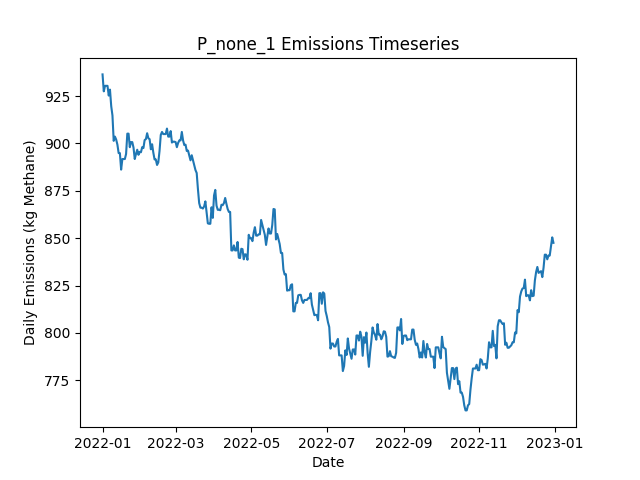

The file beside this chart, header and first rows:
Date, Daily Emissions (Kg Methane), Daily Mitigable Emissions (Kg Methane), Daily Non-Mitigable Emissions (Kg Methan…, Daily Cost ($), Active Leaks, New Leaks, Leaks Repaired, Leaks Naturally Repaired, Leaks Tagged, Daily Repair Cost ($), Daily Natural Repair Cost ($)
2022-01-01, 936.5, 936.5, 0, 0.00000, 346, 349, 0, 3, 0, 0, 600
2022-01-02, 927.5, 927.5, 0, 0.00000, 343, 0, 0, 3, 0, 0, 600
2022-01-03, 930.4, 930.4, 0, 0.00000, 345, 2, 0, 0, 0, 0, 0.00000
2022-01-04, 930.4, 930.4, 0, 0.00000, 345, 0, 0, 0, 0, 0, 0.00000
2022-01-05, 930.4, 930.4, 0, 0.00000, 345, 0, 0, 0, 0, 0, 0.00000
2022-01-06, 925.3, 925.3, 0, 0.00000, 344, 1, 0, 2, 0, 0, 400
2022-01-07, 928.4, 928.4, 0, 0.00000, 346, 2, 0, 0, 0, 0, 0.00000
2022-01-08, 919.7, 919.7, 0, 0.00000, 344, 0, 0, 2, 0, 0, 400
2022-01-09, 914.8, 914.8, 0, 0.00000, 342, 0, 0, 2, 0, 0, 400
2022-01-10, 901.4, 901.4, 0, 0.00000, 337, 0, 0, 5, 0, 0, 1000
2022-01-11, 903.6, 903.6, 0, 0.00000, 336, 1, 0, 2, 0, 0, 400
2022-01-12, 902.1, 902.1, 0, 0.00000, 336, 1, 0, 1, 0, 0, 200
2022-01-13, 899.4, 899.4, 0, 0.00000, 335, 0, 0, 1, 0, 0, 200
2022-01-14, 894.9, 894.9, 0, 0.00000, 334, 0, 0, 1, 0, 0, 200
2022-01-15, 894.9, 894.9, 0, 0.00000, 334, 0, 0, 0, 0, 0, 0.00000
2022-01-16, 886.2, 886.2, 0, 0.00000, 332, 0, 0, 2, 0, 0, 400
2022-01-17, 891.8, 891.8, 0, 0.00000, 332, 1, 0, 1, 0, 0, 200
2022-01-18, 891.8, 891.8, 0, 0.00000, 332, 0, 0, 0, 0, 0, 0.00000
2022-01-19, 891.8, 891.8, 0, 0.00000, 332, 0, 0, 0, 0, 0, 0.00000
2022-01-20, 894.5, 894.5, 0, 0.00000, 333, 1, 0, 0, 0, 0, 0.00000
2022-01-21, 905.2, 905.2, 0, 0.00000, 337, 4, 0, 0, 0, 0, 0.00000
2022-01-22, 905.2, 905.2, 0, 0.00000, 337, 0, 0, 0, 0, 0, 0.00000
2022-01-23, 898, 898, 0, 0.00000, 335, 0, 0, 2, 0, 0, 400
2022-01-24, 900.7, 900.7, 0, 0.00000, 336, 1, 0, 0, 0, 0, 0.00000
2022-01-25, 900.7, 900.7, 0, 0.00000, 336, 0, 0, 0, 0, 0, 0.00000
2022-01-26, 897.8, 897.8, 0, 0.00000, 334, 0, 0, 2, 0, 0, 400
2022-01-27, 891.8, 891.8, 0, 0.00000, 333, 0, 0, 1, 0, 0, 200
2022-01-28, 894.5, 894.5, 0, 0.00000, 334, 1, 0, 0, 0, 0, 0.00000
2022-01-29, 896.7, 896.7, 0, 0.00000, 334, 1, 0, 1, 0, 0, 200
2022-01-30, 894, 894, 0, 0.00000, 333, 0, 0, 1, 0, 0, 200
2022-01-31, 895.6, 895.6, 0, 0.00000, 333, 1, 0, 1, 0, 0, 200
2022-02-01, 895.4, 895.4, 0, 0.00000, 332, 0, 0, 1, 0, 0, 200
2022-02-02, 898, 898, 0, 0.00000, 333, 1, 0, 0, 0, 0, 0.00000
2022-02-03, 897.6, 897.6, 0, 0.00000, 332, 0, 0, 1, 0, 0, 200
2022-02-04, 901.8, 901.8, 0, 0.00000, 334, 2, 0, 0, 0, 0, 0.00000
2022-02-05, 902.3, 902.3, 0, 0.00000, 335, 1, 0, 0, 0, 0, 0.00000
2022-02-06, 905.4, 905.4, 0, 0.00000, 337, 2, 0, 0, 0, 0, 0.00000
2022-02-07, 902.7, 902.7, 0, 0.00000, 336, 0, 0, 1, 0, 0, 200
2022-02-08, 902.3, 902.3, 0, 0.00000, 334, 1, 0, 3, 0, 0, 600
2022-02-09, 896.9, 896.9, 0, 0.00000, 332, 0, 0, 2, 0, 0, 400
2022-02-10, 899.6, 899.6, 0, 0.00000, 333, 1, 0, 0, 0, 0, 0.00000
2022-02-11, 895.1, 895.1, 0, 0.00000, 332, 0, 0, 1, 0, 0, 200
2022-02-12, 891.6, 891.6, 0, 0.00000, 329, 0, 0, 3, 0, 0, 600
2022-02-13, 891.6, 891.6, 0, 0.00000, 329, 0, 0, 0, 0, 0, 0.00000
2022-02-14, 888.7, 888.7, 0, 0.00000, 327, 0, 0, 2, 0, 0, 400
2022-02-15, 890, 890, 0, 0.00000, 327, 1, 0, 1, 0, 0, 200
2022-02-16, 896, 896, 0, 0.00000, 328, 1, 0, 0, 0, 0, 0.00000
2022-02-17, 904.5, 904.5, 0, 0.00000, 329, 2, 0, 1, 0, 0, 200
2022-02-18, 906.1, 906.1, 0, 0.00000, 330, 1, 0, 0, 0, 0, 0.00000
2022-02-19, 905, 905, 0, 0.00000, 330, 1, 0, 1, 0, 0, 200
2022-02-20, 905, 905, 0, 0.00000, 330, 0, 0, 0, 0, 0, 0.00000
2022-02-21, 905, 905, 0, 0.00000, 330, 0, 0, 0, 0, 0, 0.00000
2022-02-22, 907.9, 907.9, 0, 0.00000, 329, 1, 0, 2, 0, 0, 400
2022-02-23, 903.6, 903.6, 0, 0.00000, 327, 0, 0, 2, 0, 0, 400
2022-02-24, 903.6, 903.6, 0, 0.00000, 327, 0, 0, 0, 0, 0, 0.00000
2022-02-25, 906.5, 906.5, 0, 0.00000, 329, 2, 0, 0, 0, 0, 0.00000
2022-02-26, 900.5, 900.5, 0, 0.00000, 328, 0, 0, 1, 0, 0, 200
2022-02-27, 900.9, 900.9, 0, 0.00000, 329, 2, 0, 1, 0, 0, 200
2022-02-28, 900.9, 900.9, 0, 0.00000, 329, 0, 0, 0, 0, 0, 0.00000
2022-03-01, 900.7, 900.7, 0, 0.00000, 328, 1, 0, 2, 0, 0, 400
... 305 more rows
